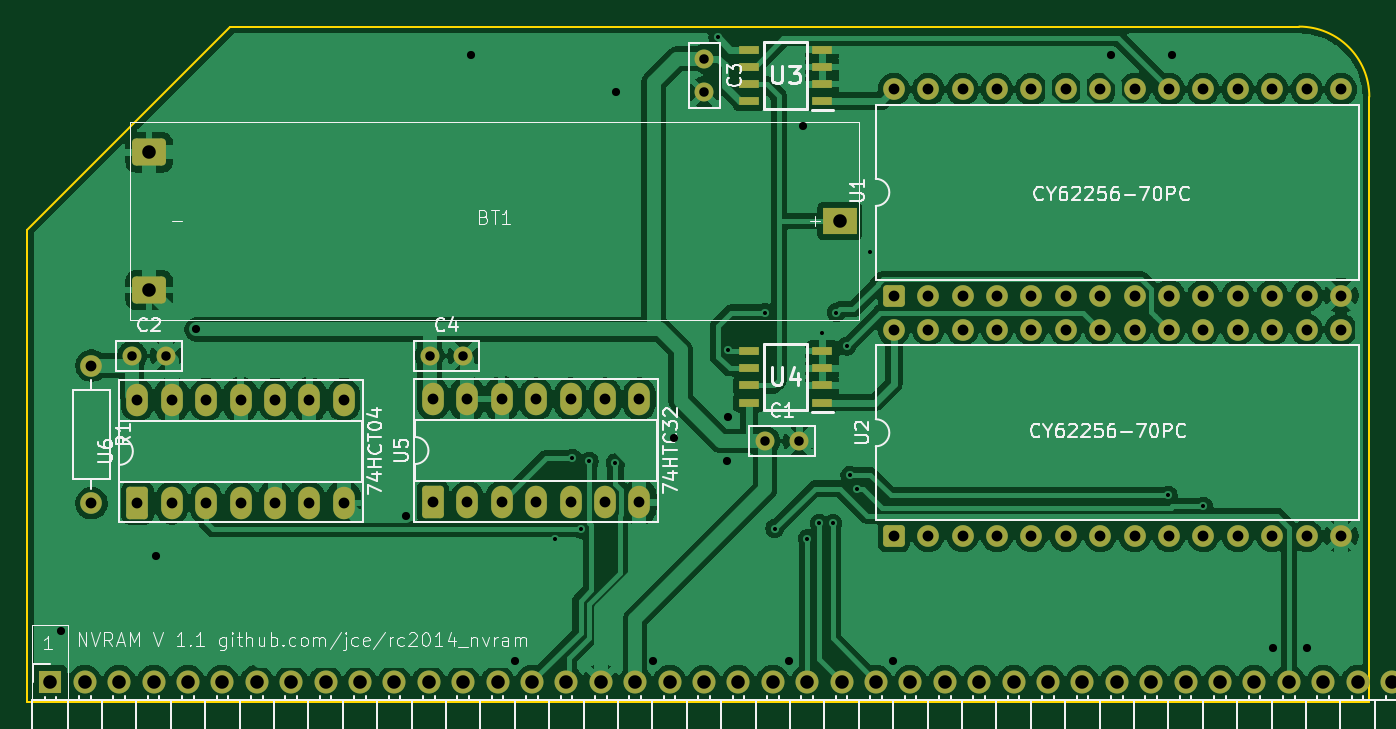
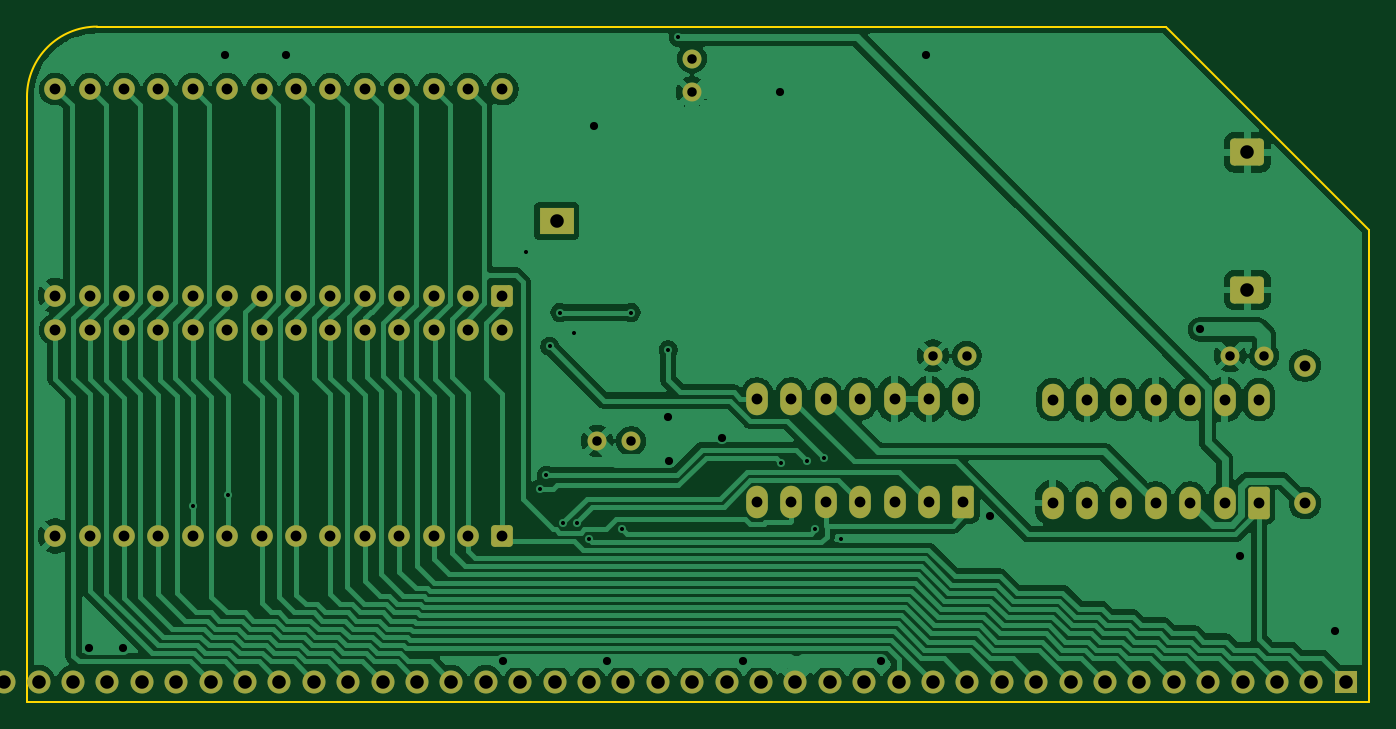
Circuit board: 11 layer files. Board 99.1 x 49.9 mm.
- bottom_copper: rc2014_nvram-B_Cu.gbr (140847 bytes)
- bottom_mask: rc2014_nvram-B_Mask.gbr (5240 bytes)
- paste: rc2014_nvram-B_Paste.gbr (459 bytes)
- bottom_silk: rc2014_nvram-B_Silkscreen.gbr (460 bytes)
- outline: rc2014_nvram-Edge_Cuts.gbr (813 bytes)
- top_copper: rc2014_nvram-F_Cu.gbr (195468 bytes)
- top_mask: rc2014_nvram-F_Mask.gbr (5715 bytes)
- paste: rc2014_nvram-F_Paste.gbr (934 bytes)
- top_silk: rc2014_nvram-F_Silkscreen.gbr (69026 bytes)
- drill: rc2014_nvram-NPTH.drl (273 bytes)
- drill: rc2014_nvram-PTH.drl (3227 bytes)

=== bottom_copper: rc2014_nvram-B_Cu.gbr (140847 bytes, source omitted) ===
=== bottom_mask: rc2014_nvram-B_Mask.gbr ===
%TF.GenerationSoftware,KiCad,Pcbnew,9.0.6+1*%
%TF.CreationDate,2026-03-14T12:44:23+01:00*%
%TF.ProjectId,rc2014_nvram,72633230-3134-45f6-9e76-72616d2e6b69,rev?*%
%TF.SameCoordinates,Original*%
%TF.FileFunction,Soldermask,Bot*%
%TF.FilePolarity,Negative*%
%FSLAX46Y46*%
G04 Gerber Fmt 4.6, Leading zero omitted, Abs format (unit mm)*
G04 Created by KiCad (PCBNEW 9.0.6+1) date 2026-03-14 12:44:23*
%MOMM*%
%LPD*%
G01*
G04 APERTURE LIST*
G04 Aperture macros list*
%AMRoundRect*
0 Rectangle with rounded corners*
0 $1 Rounding radius*
0 $2 $3 $4 $5 $6 $7 $8 $9 X,Y pos of 4 corners*
0 Add a 4 corners polygon primitive as box body*
4,1,4,$2,$3,$4,$5,$6,$7,$8,$9,$2,$3,0*
0 Add four circle primitives for the rounded corners*
1,1,$1+$1,$2,$3*
1,1,$1+$1,$4,$5*
1,1,$1+$1,$6,$7*
1,1,$1+$1,$8,$9*
0 Add four rect primitives between the rounded corners*
20,1,$1+$1,$2,$3,$4,$5,0*
20,1,$1+$1,$4,$5,$6,$7,0*
20,1,$1+$1,$6,$7,$8,$9,0*
20,1,$1+$1,$8,$9,$2,$3,0*%
G04 Aperture macros list end*
%ADD10C,1.700000*%
%ADD11R,1.700000X1.700000*%
%ADD12RoundRect,0.250000X0.550000X-0.950000X0.550000X0.950000X-0.550000X0.950000X-0.550000X-0.950000X0*%
%ADD13O,1.600000X2.400000*%
%ADD14C,1.600000*%
%ADD15RoundRect,0.250000X0.550000X-0.550000X0.550000X0.550000X-0.550000X0.550000X-0.550000X-0.550000X0*%
%ADD16R,2.500000X2.000000*%
%ADD17RoundRect,0.300000X-0.950000X-0.700000X0.950000X-0.700000X0.950000X0.700000X-0.950000X0.700000X0*%
%ADD18C,1.400000*%
G04 APERTURE END LIST*
D10*
%TO.C,Z80_BUS1*%
X181780000Y-130000000D03*
X179240000Y-130000000D03*
X176700000Y-130000000D03*
X174160000Y-130000000D03*
X171620000Y-130000000D03*
X169080000Y-130000000D03*
X166540000Y-130000000D03*
X164000000Y-130000000D03*
X161460000Y-130000000D03*
X158920000Y-130000000D03*
X156380000Y-130000000D03*
X153840000Y-130000000D03*
X151300000Y-130000000D03*
X148760000Y-130000000D03*
X146220000Y-130000000D03*
X143680000Y-130000000D03*
X141140000Y-130000000D03*
X138600000Y-130000000D03*
X136060000Y-130000000D03*
X133520000Y-130000000D03*
X130980000Y-130000000D03*
X128440000Y-130000000D03*
X125900000Y-130000000D03*
X123360000Y-130000000D03*
X120820000Y-130000000D03*
X118280000Y-130000000D03*
X115740000Y-130000000D03*
X113200000Y-130000000D03*
X110660000Y-130000000D03*
X108120000Y-130000000D03*
X105580000Y-130000000D03*
X103040000Y-130000000D03*
X100500000Y-130000000D03*
X97960000Y-130000000D03*
X95420000Y-130000000D03*
X92880000Y-130000000D03*
X90340000Y-130000000D03*
X87800000Y-130000000D03*
X85260000Y-130000000D03*
D11*
X82720000Y-130000000D03*
%TD*%
D12*
%TO.C,U5*%
X110960000Y-116750000D03*
D13*
X113500000Y-116750000D03*
X116040000Y-116750000D03*
X118580000Y-116750000D03*
X121120000Y-116750000D03*
X123660000Y-116750000D03*
X126200000Y-116750000D03*
X126200000Y-109130000D03*
X123660000Y-109130000D03*
X121120000Y-109130000D03*
X118580000Y-109130000D03*
X116040000Y-109130000D03*
X113500000Y-109130000D03*
X110960000Y-109130000D03*
%TD*%
D14*
%TO.C,U1*%
X144990000Y-86260000D03*
X147530000Y-86260000D03*
X150070000Y-86260000D03*
X152610000Y-86260000D03*
X155150000Y-86260000D03*
X157690000Y-86260000D03*
X160230000Y-86260000D03*
X162770000Y-86260000D03*
X165310000Y-86260000D03*
X167850000Y-86260000D03*
X170390000Y-86260000D03*
X172930000Y-86260000D03*
X175470000Y-86260000D03*
X178010000Y-86260000D03*
X178010000Y-101500000D03*
X175470000Y-101500000D03*
X172930000Y-101500000D03*
X170390000Y-101500000D03*
X167850000Y-101500000D03*
X165310000Y-101500000D03*
X162770000Y-101500000D03*
X160230000Y-101500000D03*
X157690000Y-101500000D03*
X155150000Y-101500000D03*
X152610000Y-101500000D03*
X150070000Y-101500000D03*
X147530000Y-101500000D03*
D15*
X144990000Y-101500000D03*
%TD*%
%TO.C,U2*%
X144990000Y-119250000D03*
D14*
X147530000Y-119250000D03*
X150070000Y-119250000D03*
X152610000Y-119250000D03*
X155150000Y-119250000D03*
X157690000Y-119250000D03*
X160230000Y-119250000D03*
X162770000Y-119250000D03*
X165310000Y-119250000D03*
X167850000Y-119250000D03*
X170390000Y-119250000D03*
X172930000Y-119250000D03*
X175470000Y-119250000D03*
X178010000Y-119250000D03*
X178010000Y-104010000D03*
X175470000Y-104010000D03*
X172930000Y-104010000D03*
X170390000Y-104010000D03*
X167850000Y-104010000D03*
X165310000Y-104010000D03*
X162770000Y-104010000D03*
X160230000Y-104010000D03*
X157690000Y-104010000D03*
X155150000Y-104010000D03*
X152610000Y-104010000D03*
X150070000Y-104010000D03*
X147530000Y-104010000D03*
X144990000Y-104010000D03*
%TD*%
%TO.C,R1*%
X85750000Y-116830000D03*
X85750000Y-106670000D03*
%TD*%
D13*
%TO.C,U6*%
X89135000Y-109190000D03*
X91675000Y-109190000D03*
X94215000Y-109190000D03*
X96755000Y-109190000D03*
X99295000Y-109190000D03*
X101835000Y-109190000D03*
X104375000Y-109190000D03*
X104375000Y-116810000D03*
X101835000Y-116810000D03*
X99295000Y-116810000D03*
X96755000Y-116810000D03*
X94215000Y-116810000D03*
X91675000Y-116810000D03*
D12*
X89135000Y-116810000D03*
%TD*%
D16*
%TO.C,BT1*%
X141000000Y-96000000D03*
D17*
X90000000Y-90920000D03*
X90000000Y-101080000D03*
%TD*%
D18*
%TO.C,C3*%
X131000000Y-84000000D03*
X131000000Y-86500000D03*
%TD*%
%TO.C,C1*%
X135500000Y-112250000D03*
X138000000Y-112250000D03*
%TD*%
%TO.C,C4*%
X110715000Y-105940000D03*
X113215000Y-105940000D03*
%TD*%
%TO.C,C2*%
X88750000Y-105940000D03*
X91250000Y-105940000D03*
%TD*%
M02*

=== paste: rc2014_nvram-B_Paste.gbr ===
%TF.GenerationSoftware,KiCad,Pcbnew,9.0.6+1*%
%TF.CreationDate,2026-03-14T12:44:23+01:00*%
%TF.ProjectId,rc2014_nvram,72633230-3134-45f6-9e76-72616d2e6b69,rev?*%
%TF.SameCoordinates,Original*%
%TF.FileFunction,Paste,Bot*%
%TF.FilePolarity,Positive*%
%FSLAX46Y46*%
G04 Gerber Fmt 4.6, Leading zero omitted, Abs format (unit mm)*
G04 Created by KiCad (PCBNEW 9.0.6+1) date 2026-03-14 12:44:23*
%MOMM*%
%LPD*%
G01*
G04 APERTURE LIST*
G04 APERTURE END LIST*
M02*

=== bottom_silk: rc2014_nvram-B_Silkscreen.gbr ===
%TF.GenerationSoftware,KiCad,Pcbnew,9.0.6+1*%
%TF.CreationDate,2026-03-14T12:44:23+01:00*%
%TF.ProjectId,rc2014_nvram,72633230-3134-45f6-9e76-72616d2e6b69,rev?*%
%TF.SameCoordinates,Original*%
%TF.FileFunction,Legend,Bot*%
%TF.FilePolarity,Positive*%
%FSLAX46Y46*%
G04 Gerber Fmt 4.6, Leading zero omitted, Abs format (unit mm)*
G04 Created by KiCad (PCBNEW 9.0.6+1) date 2026-03-14 12:44:23*
%MOMM*%
%LPD*%
G01*
G04 APERTURE LIST*
G04 APERTURE END LIST*
M02*

=== outline: rc2014_nvram-Edge_Cuts.gbr ===
%TF.GenerationSoftware,KiCad,Pcbnew,9.0.6+1*%
%TF.CreationDate,2026-03-14T12:44:23+01:00*%
%TF.ProjectId,rc2014_nvram,72633230-3134-45f6-9e76-72616d2e6b69,rev?*%
%TF.SameCoordinates,Original*%
%TF.FileFunction,Profile,NP*%
%FSLAX46Y46*%
G04 Gerber Fmt 4.6, Leading zero omitted, Abs format (unit mm)*
G04 Created by KiCad (PCBNEW 9.0.6+1) date 2026-03-14 12:44:23*
%MOMM*%
%LPD*%
G01*
G04 APERTURE LIST*
%TA.AperFunction,Profile*%
%ADD10C,0.150000*%
%TD*%
G04 APERTURE END LIST*
D10*
X81000000Y-131500000D02*
X180101400Y-131500000D01*
X96011400Y-81639800D02*
X81000000Y-96651200D01*
X174919800Y-81639800D02*
X96011400Y-81639800D01*
X180101400Y-86819800D02*
X180101400Y-131500000D01*
X174919800Y-81639800D02*
G75*
G02*
X180099800Y-86819800I0J-5180000D01*
G01*
X81000000Y-96651200D02*
X81000000Y-131500000D01*
M02*

=== top_copper: rc2014_nvram-F_Cu.gbr (195468 bytes, source omitted) ===
=== top_mask: rc2014_nvram-F_Mask.gbr ===
%TF.GenerationSoftware,KiCad,Pcbnew,9.0.6+1*%
%TF.CreationDate,2026-03-14T12:44:23+01:00*%
%TF.ProjectId,rc2014_nvram,72633230-3134-45f6-9e76-72616d2e6b69,rev?*%
%TF.SameCoordinates,Original*%
%TF.FileFunction,Soldermask,Top*%
%TF.FilePolarity,Negative*%
%FSLAX46Y46*%
G04 Gerber Fmt 4.6, Leading zero omitted, Abs format (unit mm)*
G04 Created by KiCad (PCBNEW 9.0.6+1) date 2026-03-14 12:44:23*
%MOMM*%
%LPD*%
G01*
G04 APERTURE LIST*
G04 Aperture macros list*
%AMRoundRect*
0 Rectangle with rounded corners*
0 $1 Rounding radius*
0 $2 $3 $4 $5 $6 $7 $8 $9 X,Y pos of 4 corners*
0 Add a 4 corners polygon primitive as box body*
4,1,4,$2,$3,$4,$5,$6,$7,$8,$9,$2,$3,0*
0 Add four circle primitives for the rounded corners*
1,1,$1+$1,$2,$3*
1,1,$1+$1,$4,$5*
1,1,$1+$1,$6,$7*
1,1,$1+$1,$8,$9*
0 Add four rect primitives between the rounded corners*
20,1,$1+$1,$2,$3,$4,$5,0*
20,1,$1+$1,$4,$5,$6,$7,0*
20,1,$1+$1,$6,$7,$8,$9,0*
20,1,$1+$1,$8,$9,$2,$3,0*%
G04 Aperture macros list end*
%ADD10C,1.700000*%
%ADD11R,1.700000X1.700000*%
%ADD12RoundRect,0.250000X0.550000X-0.950000X0.550000X0.950000X-0.550000X0.950000X-0.550000X-0.950000X0*%
%ADD13O,1.600000X2.400000*%
%ADD14C,1.600000*%
%ADD15RoundRect,0.250000X0.550000X-0.550000X0.550000X0.550000X-0.550000X0.550000X-0.550000X-0.550000X0*%
%ADD16R,2.500000X2.000000*%
%ADD17RoundRect,0.300000X-0.950000X-0.700000X0.950000X-0.700000X0.950000X0.700000X-0.950000X0.700000X0*%
%ADD18C,1.400000*%
%ADD19R,1.528000X0.650000*%
G04 APERTURE END LIST*
D10*
%TO.C,Z80_BUS1*%
X181780000Y-130000000D03*
X179240000Y-130000000D03*
X176700000Y-130000000D03*
X174160000Y-130000000D03*
X171620000Y-130000000D03*
X169080000Y-130000000D03*
X166540000Y-130000000D03*
X164000000Y-130000000D03*
X161460000Y-130000000D03*
X158920000Y-130000000D03*
X156380000Y-130000000D03*
X153840000Y-130000000D03*
X151300000Y-130000000D03*
X148760000Y-130000000D03*
X146220000Y-130000000D03*
X143680000Y-130000000D03*
X141140000Y-130000000D03*
X138600000Y-130000000D03*
X136060000Y-130000000D03*
X133520000Y-130000000D03*
X130980000Y-130000000D03*
X128440000Y-130000000D03*
X125900000Y-130000000D03*
X123360000Y-130000000D03*
X120820000Y-130000000D03*
X118280000Y-130000000D03*
X115740000Y-130000000D03*
X113200000Y-130000000D03*
X110660000Y-130000000D03*
X108120000Y-130000000D03*
X105580000Y-130000000D03*
X103040000Y-130000000D03*
X100500000Y-130000000D03*
X97960000Y-130000000D03*
X95420000Y-130000000D03*
X92880000Y-130000000D03*
X90340000Y-130000000D03*
X87800000Y-130000000D03*
X85260000Y-130000000D03*
D11*
X82720000Y-130000000D03*
%TD*%
D12*
%TO.C,U5*%
X110960000Y-116750000D03*
D13*
X113500000Y-116750000D03*
X116040000Y-116750000D03*
X118580000Y-116750000D03*
X121120000Y-116750000D03*
X123660000Y-116750000D03*
X126200000Y-116750000D03*
X126200000Y-109130000D03*
X123660000Y-109130000D03*
X121120000Y-109130000D03*
X118580000Y-109130000D03*
X116040000Y-109130000D03*
X113500000Y-109130000D03*
X110960000Y-109130000D03*
%TD*%
D14*
%TO.C,U1*%
X144990000Y-86260000D03*
X147530000Y-86260000D03*
X150070000Y-86260000D03*
X152610000Y-86260000D03*
X155150000Y-86260000D03*
X157690000Y-86260000D03*
X160230000Y-86260000D03*
X162770000Y-86260000D03*
X165310000Y-86260000D03*
X167850000Y-86260000D03*
X170390000Y-86260000D03*
X172930000Y-86260000D03*
X175470000Y-86260000D03*
X178010000Y-86260000D03*
X178010000Y-101500000D03*
X175470000Y-101500000D03*
X172930000Y-101500000D03*
X170390000Y-101500000D03*
X167850000Y-101500000D03*
X165310000Y-101500000D03*
X162770000Y-101500000D03*
X160230000Y-101500000D03*
X157690000Y-101500000D03*
X155150000Y-101500000D03*
X152610000Y-101500000D03*
X150070000Y-101500000D03*
X147530000Y-101500000D03*
D15*
X144990000Y-101500000D03*
%TD*%
%TO.C,U2*%
X144990000Y-119250000D03*
D14*
X147530000Y-119250000D03*
X150070000Y-119250000D03*
X152610000Y-119250000D03*
X155150000Y-119250000D03*
X157690000Y-119250000D03*
X160230000Y-119250000D03*
X162770000Y-119250000D03*
X165310000Y-119250000D03*
X167850000Y-119250000D03*
X170390000Y-119250000D03*
X172930000Y-119250000D03*
X175470000Y-119250000D03*
X178010000Y-119250000D03*
X178010000Y-104010000D03*
X175470000Y-104010000D03*
X172930000Y-104010000D03*
X170390000Y-104010000D03*
X167850000Y-104010000D03*
X165310000Y-104010000D03*
X162770000Y-104010000D03*
X160230000Y-104010000D03*
X157690000Y-104010000D03*
X155150000Y-104010000D03*
X152610000Y-104010000D03*
X150070000Y-104010000D03*
X147530000Y-104010000D03*
X144990000Y-104010000D03*
%TD*%
%TO.C,R1*%
X85750000Y-116830000D03*
X85750000Y-106670000D03*
%TD*%
D13*
%TO.C,U6*%
X89135000Y-109190000D03*
X91675000Y-109190000D03*
X94215000Y-109190000D03*
X96755000Y-109190000D03*
X99295000Y-109190000D03*
X101835000Y-109190000D03*
X104375000Y-109190000D03*
X104375000Y-116810000D03*
X101835000Y-116810000D03*
X99295000Y-116810000D03*
X96755000Y-116810000D03*
X94215000Y-116810000D03*
X91675000Y-116810000D03*
D12*
X89135000Y-116810000D03*
%TD*%
D16*
%TO.C,BT1*%
X141000000Y-96000000D03*
D17*
X90000000Y-90920000D03*
X90000000Y-101080000D03*
%TD*%
D18*
%TO.C,C3*%
X131000000Y-84000000D03*
X131000000Y-86500000D03*
%TD*%
%TO.C,C1*%
X135500000Y-112250000D03*
X138000000Y-112250000D03*
%TD*%
%TO.C,C4*%
X110715000Y-105940000D03*
X113215000Y-105940000D03*
%TD*%
%TO.C,C2*%
X88750000Y-105940000D03*
X91250000Y-105940000D03*
%TD*%
D19*
%TO.C,U3*%
X139711000Y-87155000D03*
X139711000Y-85885000D03*
X139711000Y-84615000D03*
X139711000Y-83345000D03*
X134289000Y-83345000D03*
X134289000Y-84615000D03*
X134289000Y-85885000D03*
X134289000Y-87155000D03*
%TD*%
%TO.C,U4*%
X139711000Y-109405000D03*
X139711000Y-108135000D03*
X139711000Y-106865000D03*
X139711000Y-105595000D03*
X134289000Y-105595000D03*
X134289000Y-106865000D03*
X134289000Y-108135000D03*
X134289000Y-109405000D03*
%TD*%
M02*

=== paste: rc2014_nvram-F_Paste.gbr ===
%TF.GenerationSoftware,KiCad,Pcbnew,9.0.6+1*%
%TF.CreationDate,2026-03-14T12:44:22+01:00*%
%TF.ProjectId,rc2014_nvram,72633230-3134-45f6-9e76-72616d2e6b69,rev?*%
%TF.SameCoordinates,Original*%
%TF.FileFunction,Paste,Top*%
%TF.FilePolarity,Positive*%
%FSLAX46Y46*%
G04 Gerber Fmt 4.6, Leading zero omitted, Abs format (unit mm)*
G04 Created by KiCad (PCBNEW 9.0.6+1) date 2026-03-14 12:44:22*
%MOMM*%
%LPD*%
G01*
G04 APERTURE LIST*
%ADD10R,1.528000X0.650000*%
G04 APERTURE END LIST*
D10*
%TO.C,U3*%
X139711000Y-87155000D03*
X139711000Y-85885000D03*
X139711000Y-84615000D03*
X139711000Y-83345000D03*
X134289000Y-83345000D03*
X134289000Y-84615000D03*
X134289000Y-85885000D03*
X134289000Y-87155000D03*
%TD*%
%TO.C,U4*%
X139711000Y-109405000D03*
X139711000Y-108135000D03*
X139711000Y-106865000D03*
X139711000Y-105595000D03*
X134289000Y-105595000D03*
X134289000Y-106865000D03*
X134289000Y-108135000D03*
X134289000Y-109405000D03*
%TD*%
M02*

=== top_silk: rc2014_nvram-F_Silkscreen.gbr (69026 bytes, source omitted) ===
=== drill: rc2014_nvram-NPTH.drl ===
M48
; DRILL file {KiCad 9.0.6+1} date 2026-03-14T12:44:28+0100
; FORMAT={-:-/ absolute / metric / decimal}
; #@! TF.CreationDate,2026-03-14T12:44:28+01:00
; #@! TF.GenerationSoftware,Kicad,Pcbnew,9.0.6+1
; #@! TF.FileFunction,NonPlated,1,2,NPTH
FMAT,2
METRIC
%
G90
G05
M30

=== drill: rc2014_nvram-PTH.drl ===
M48
; DRILL file {KiCad 9.0.6+1} date 2026-03-14T12:44:28+0100
; FORMAT={-:-/ absolute / metric / decimal}
; #@! TF.CreationDate,2026-03-14T12:44:28+01:00
; #@! TF.GenerationSoftware,Kicad,Pcbnew,9.0.6+1
; #@! TF.FileFunction,Plated,1,2,PTH
FMAT,2
METRIC
; #@! TA.AperFunction,Plated,PTH,ViaDrill
T1C0.300
; #@! TA.AperFunction,Plated,PTH,ViaDrill
T2C0.600
; #@! TA.AperFunction,Plated,PTH,ComponentDrill
T3C0.700
; #@! TA.AperFunction,Plated,PTH,ComponentDrill
T4C0.800
; #@! TA.AperFunction,Plated,PTH,ComponentDrill
T5C1.000
%
G90
G05
T1
X120.0Y-119.5
X121.25Y-113.5
X121.909Y-118.75
X122.5Y-113.75
X124.434Y-113.848
X132.0Y-82.44
X132.75Y-105.5
X135.5Y-102.75
X136.193Y-118.7
X138.6Y-119.45
X139.5Y-118.3
X139.711Y-104.25
X140.5Y-118.3
X140.75Y-102.75
X141.5Y-105.25
X141.75Y-114.75
X142.25Y-115.75
X143.25Y-98.25
X165.25Y-116.25
X167.85Y-117.05
T2
X83.5Y-126.25
X90.5Y-120.75
X93.5Y-104.0
X109.0Y-117.75
X113.75Y-83.75
X117.051Y-128.449
X124.5Y-86.5
X127.199Y-128.449
X128.75Y-112.0
X132.7Y-113.75
X132.75Y-110.5
X137.25Y-128.449
X138.25Y-89.0
X144.949Y-128.449
X161.0Y-83.75
X165.5Y-83.75
X173.0Y-127.5
X175.5Y-127.5
T3
X88.75Y-105.94
X91.25Y-105.94
X110.715Y-105.94
X113.215Y-105.94
X131.0Y-84.0
X131.0Y-86.5
X135.5Y-112.25
X138.0Y-112.25
T4
X85.75Y-106.67
X85.75Y-116.83
X89.135Y-109.19
X89.135Y-116.81
X91.675Y-109.19
X91.675Y-116.81
X94.215Y-109.19
X94.215Y-116.81
X96.755Y-109.19
X96.755Y-116.81
X99.295Y-109.19
X99.295Y-116.81
X101.835Y-109.19
X101.835Y-116.81
X104.375Y-109.19
X104.375Y-116.81
X110.96Y-109.13
X110.96Y-116.75
X113.5Y-109.13
X113.5Y-116.75
X116.04Y-109.13
X116.04Y-116.75
X118.58Y-109.13
X118.58Y-116.75
X121.12Y-109.13
X121.12Y-116.75
X123.66Y-109.13
X123.66Y-116.75
X126.2Y-109.13
X126.2Y-116.75
X144.99Y-86.26
X144.99Y-101.5
X144.99Y-104.01
X144.99Y-119.25
X147.53Y-86.26
X147.53Y-101.5
X147.53Y-104.01
X147.53Y-119.25
X150.07Y-86.26
X150.07Y-101.5
X150.07Y-104.01
X150.07Y-119.25
X152.61Y-86.26
X152.61Y-101.5
X152.61Y-104.01
X152.61Y-119.25
X155.15Y-86.26
X155.15Y-101.5
X155.15Y-104.01
X155.15Y-119.25
X157.69Y-86.26
X157.69Y-101.5
X157.69Y-104.01
X157.69Y-119.25
X160.23Y-86.26
X160.23Y-101.5
X160.23Y-104.01
X160.23Y-119.25
X162.77Y-86.26
X162.77Y-101.5
X162.77Y-104.01
X162.77Y-119.25
X165.31Y-86.26
X165.31Y-101.5
X165.31Y-104.01
X165.31Y-119.25
X167.85Y-86.26
X167.85Y-101.5
X167.85Y-104.01
X167.85Y-119.25
X170.39Y-86.26
X170.39Y-101.5
X170.39Y-104.01
X170.39Y-119.25
X172.93Y-86.26
X172.93Y-101.5
X172.93Y-104.01
X172.93Y-119.25
X175.47Y-86.26
X175.47Y-101.5
X175.47Y-104.01
X175.47Y-119.25
X178.01Y-86.26
X178.01Y-101.5
X178.01Y-104.01
X178.01Y-119.25
T5
X82.72Y-130.0
X85.26Y-130.0
X87.8Y-130.0
X90.0Y-90.92
X90.0Y-101.08
X90.34Y-130.0
X92.88Y-130.0
X95.42Y-130.0
X97.96Y-130.0
X100.5Y-130.0
X103.04Y-130.0
X105.58Y-130.0
X108.12Y-130.0
X110.66Y-130.0
X113.2Y-130.0
X115.74Y-130.0
X118.28Y-130.0
X120.82Y-130.0
X123.36Y-130.0
X125.9Y-130.0
X128.44Y-130.0
X130.98Y-130.0
X133.52Y-130.0
X136.06Y-130.0
X138.6Y-130.0
X141.0Y-96.0
X141.14Y-130.0
X143.68Y-130.0
X146.22Y-130.0
X148.76Y-130.0
X151.3Y-130.0
X153.84Y-130.0
X156.38Y-130.0
X158.92Y-130.0
X161.46Y-130.0
X164.0Y-130.0
X166.54Y-130.0
X169.08Y-130.0
X171.62Y-130.0
X174.16Y-130.0
X176.7Y-130.0
X179.24Y-130.0
X181.78Y-130.0
M30
